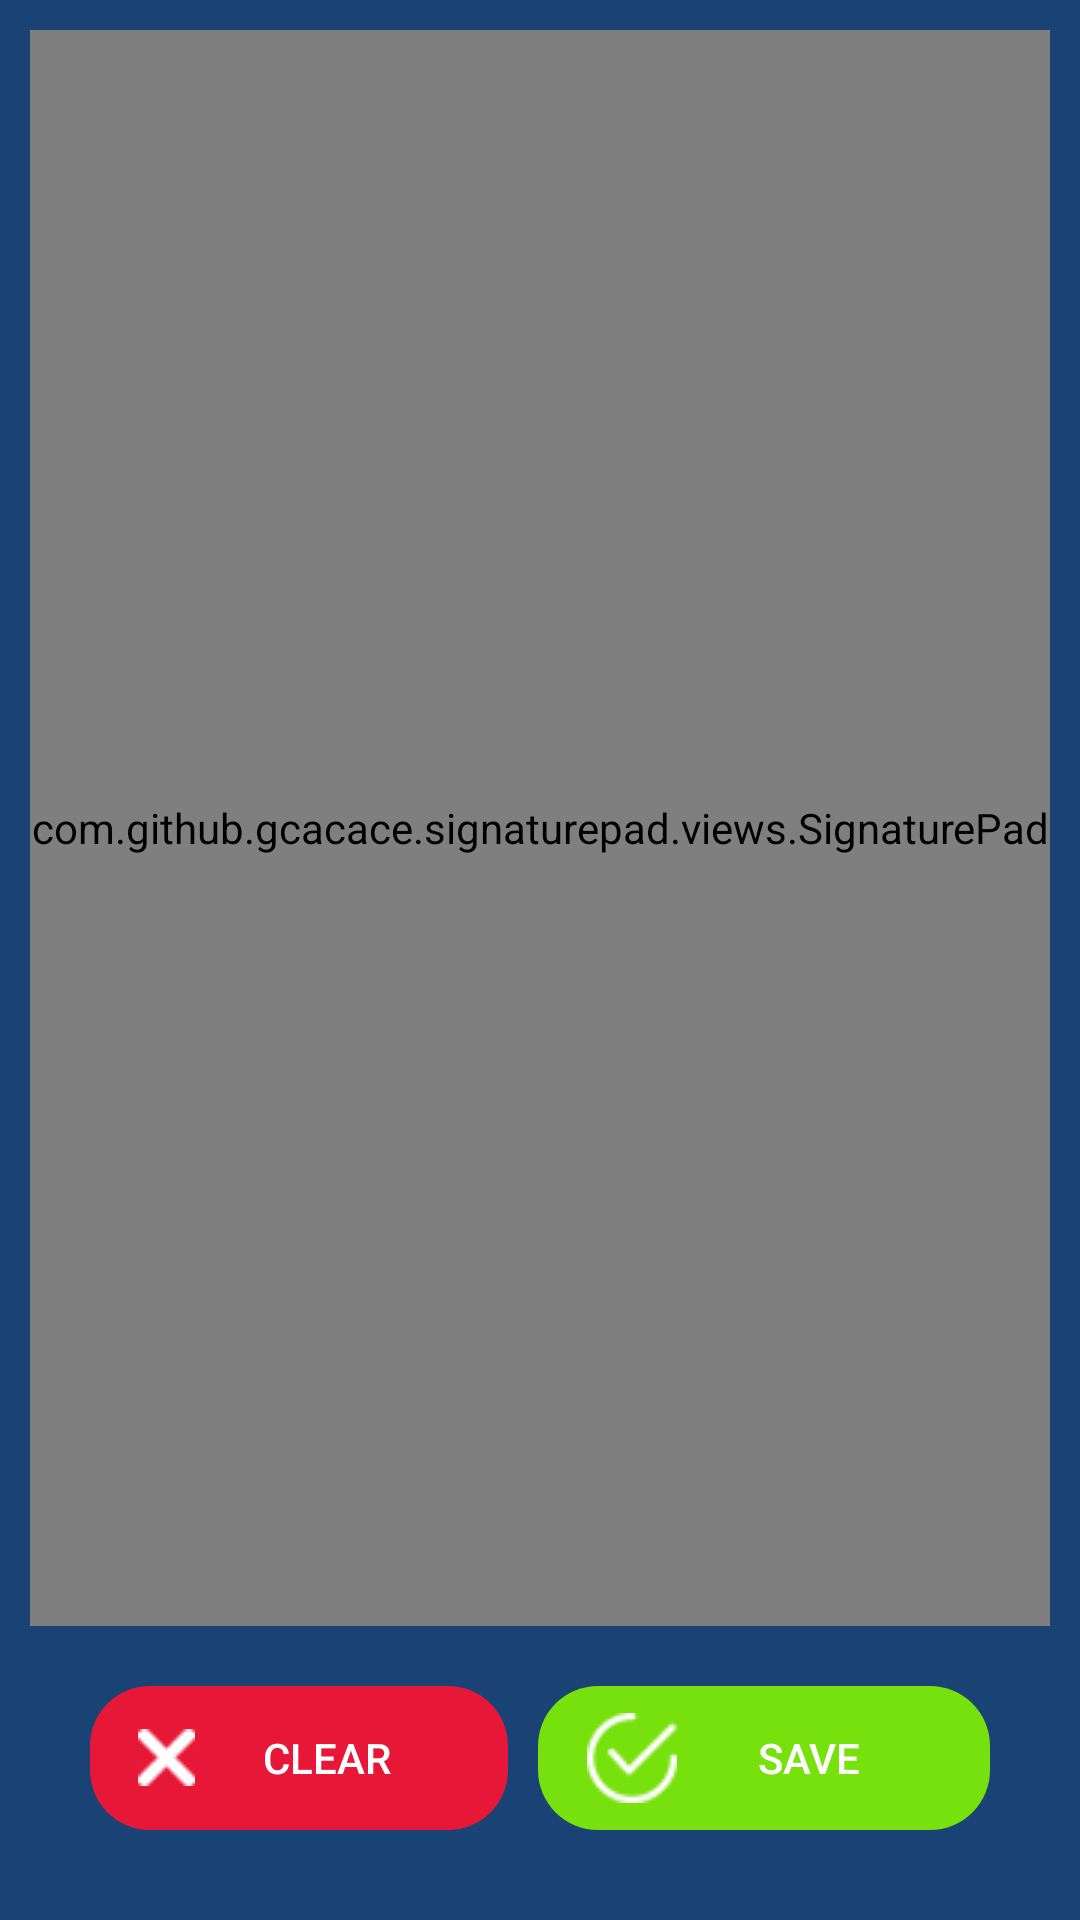

Reconstruct the res/layout file that produces this screen, plus the resources it refers to.
<!-- AndroidManifest.xml: application theme AppTheme -->
<!-- res/layout/activity_signature.xml -->
<?xml version="1.0" encoding="utf-8"?>
<RelativeLayout xmlns:android="http://schemas.android.com/apk/res/android"
    xmlns:tools="http://schemas.android.com/tools"
    android:layout_width="match_parent"
    android:layout_height="match_parent"
    android:background="#194375"
    android:padding="10dp"
    tools:context=".SignatureActivity">

    <RelativeLayout
        android:layout_width="match_parent"
        android:layout_height="match_parent"
        android:layout_above="@+id/relativeBtn"
        android:background="@drawable/bg">

        <com.github.gcacace.signaturepad.views.SignaturePad
            android:id="@+id/signaturePad"
            android:layout_width="match_parent"
            android:layout_height="match_parent" />


    </RelativeLayout>

    <RelativeLayout
        android:id="@+id/relativeBtn"
        android:layout_width="match_parent"
        android:layout_height="wrap_content"
        android:layout_alignParentBottom="true"
        android:layout_centerHorizontal="true"
        android:padding="20dp">

        <LinearLayout
            android:layout_width="match_parent"
            android:layout_height="wrap_content"
            android:layout_centerHorizontal="true"
            android:orientation="horizontal"
            android:showDividers="middle">

            <LinearLayout
                android:id="@+id/clearSignatureBtn"
                android:layout_width="wrap_content"
                android:layout_height="wrap_content"
                android:layout_marginRight="5dp"
                android:layout_weight="1"
                android:background="@drawable/mybtnclear"
                android:gravity="center">

                <ImageView
                    android:duplicateParentState="true"
                    android:layout_width="wrap_content"
                    android:layout_height="wrap_content"
                    android:layout_centerVertical="true"
                    android:layout_gravity="center"
                    android:src="@drawable/cross" />

                <Button
                    android:duplicateParentState="true"
                    android:clickable="false"
                    android:layout_width="wrap_content"
                    android:layout_height="wrap_content"
                    android:background="@null"
                    android:text="Clear"
                    android:textColor="#FFF" />

            </LinearLayout>

            <LinearLayout
                android:id="@+id/saveSignatureBtn"
                android:layout_width="wrap_content"
                android:layout_height="wrap_content"
                android:layout_marginLeft="5dp"
                android:layout_weight="1"
                android:background="@drawable/mybtnsave"
                android:gravity="center">

                <ImageView
                    android:duplicateParentState="true"
                    android:layout_width="wrap_content"
                    android:layout_height="wrap_content"
                    android:layout_centerVertical="true"
                    android:layout_gravity="center"
                    android:src="@drawable/tick" />

                <Button
                    android:duplicateParentState="true"
                    android:clickable="false"
                    android:layout_width="wrap_content"
                    android:layout_height="wrap_content"
                    android:background="@null"
                    android:text="Save"
                    android:textColor="#FFF" />

            </LinearLayout>

        </LinearLayout>
    </RelativeLayout>


</RelativeLayout>
<!-- resources referenced by this layout -->
<resources>
  <!-- drawable bg (drawable) -->
  <?xml version="1.0" encoding="utf-8"?>
  <selector xmlns:android="http://schemas.android.com/apk/res/android" >
  
  
  
  
  
  
  
  
  
  
  
  
  
  
      <item >
          <shape android:shape="rectangle"  >
              <corners android:radius="20dp" />
  
              <gradient android:angle="-90" android:startColor="#FFF" android:endColor="#4fc6de" />
          </shape>
      </item>
  </selector>
  <!-- drawable cross: png bitmap (drawable, 2032 bytes) -->
  <!-- drawable mybtnclear (drawable) -->
  <?xml version="1.0" encoding="utf-8"?>
  <selector xmlns:android="http://schemas.android.com/apk/res/android" >
  
  
  
  
  
  
  
  
  
  
  
  
  
  
      <item >
          <shape android:shape="rectangle"  >
              <corners android:radius="20dp" />
  
              <gradient android:angle="-90" android:startColor="#e71837" android:endColor="#e71837" />
          </shape>
      </item>
  </selector>
  <!-- drawable mybtnsave (drawable) -->
  <?xml version="1.0" encoding="utf-8"?>
  <selector xmlns:android="http://schemas.android.com/apk/res/android" >
  
  
  
  
  
  
  
  
  
  
  
  
  
  
      <item >
          <shape android:shape="rectangle"  >
              <corners android:radius="20dp" />
  
              <gradient android:angle="-90" android:startColor="#76e10c" android:endColor="#76e10c" />
          </shape>
      </item>
  </selector>
  <!-- drawable tick: png bitmap (drawable, 2159 bytes) -->
  <style name="AppTheme" parent="Theme.AppCompat.Light.DarkActionBar">
          
          <item name="colorPrimary">#194375</item>
          <item name="colorPrimaryDark">#194375</item>
          <item name="colorAccent">#194375</item>
      </style>
</resources>
